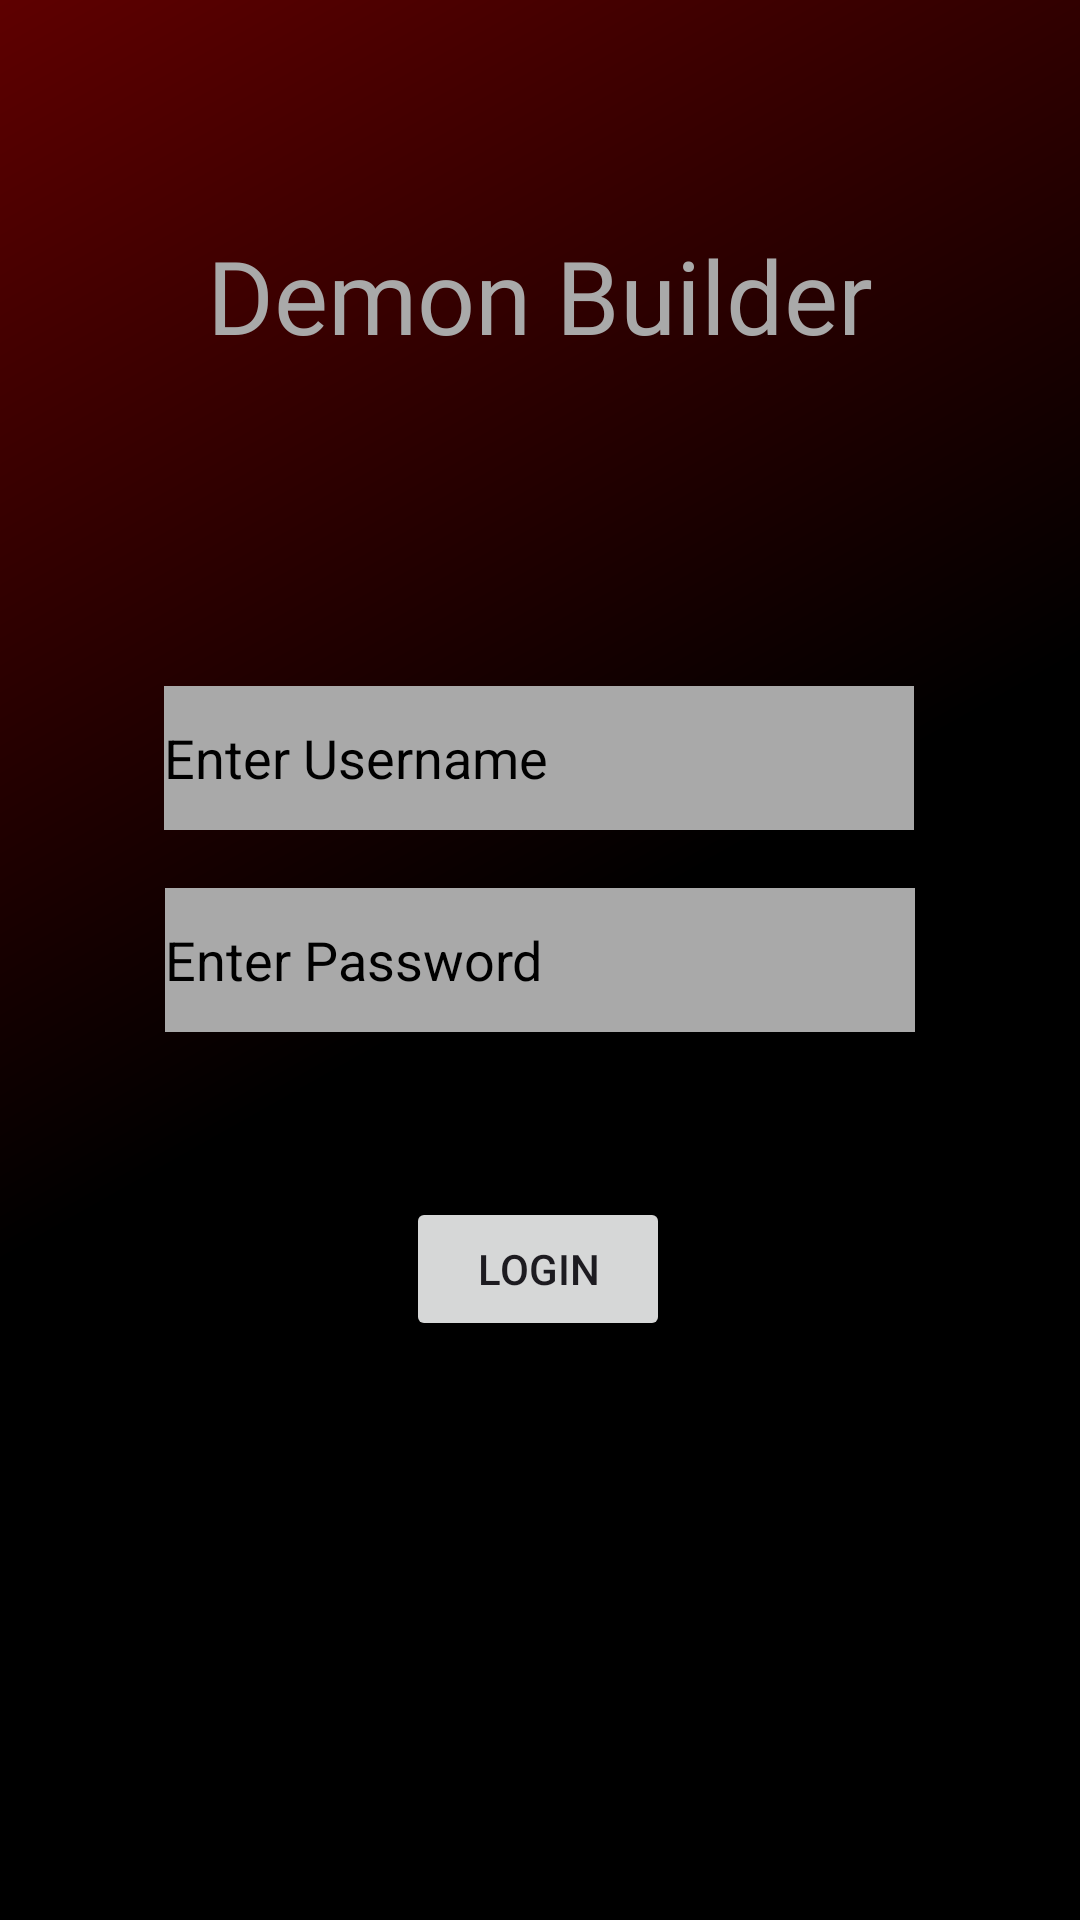

This screen was rendered from an Android layout file. Write that file and the resources it references.
<!-- AndroidManifest.xml: application theme Theme.DemonBuilderV2 -->
<!-- res/layout/activity_demon_login.xml -->
<?xml version="1.0" encoding="utf-8"?>
<androidx.constraintlayout.widget.ConstraintLayout xmlns:android="http://schemas.android.com/apk/res/android"
    xmlns:app="http://schemas.android.com/apk/res-auto"
    xmlns:tools="http://schemas.android.com/tools"
    android:layout_width="match_parent"
    android:layout_height="match_parent"
    android:background="@drawable/demon_gradient"
    tools:context=".DemonLoginActivity">

    <TextView
        android:id="@+id/textView3"
        android:layout_width="wrap_content"
        android:layout_height="wrap_content"
        android:fontFamily="@font/nosifer"
        android:text="Demon Builder"
        android:textColor="@color/lightGray"
        android:textSize="34sp"
        app:layout_constraintBottom_toBottomOf="parent"
        app:layout_constraintEnd_toEndOf="parent"
        app:layout_constraintStart_toStartOf="parent"
        app:layout_constraintTop_toTopOf="parent"
        app:layout_constraintVertical_bias="0.127" />


    <EditText
        android:id="@+id/editTextUsernameLogin"
        android:layout_width="250dp"
        android:layout_height="48dp"
        android:background="@color/lightGray"
        android:hint="Enter Username"
        android:textColorHint="@color/black"
        app:layout_constraintBottom_toBottomOf="parent"
        app:layout_constraintEnd_toEndOf="parent"
        app:layout_constraintHorizontal_bias="0.496"
        app:layout_constraintStart_toStartOf="parent"
        app:layout_constraintTop_toTopOf="parent"
        app:layout_constraintVertical_bias="0.386" />

    <EditText
        android:id="@+id/editTextPasswordLogin"
        android:layout_width="250dp"
        android:layout_height="48dp"
        android:layout_below="@id/editTextUsernameLogin"
        android:background="@color/lightGray"
        android:hint="Enter Password"
        android:textColorHint="@color/black"
        android:inputType="textPassword"
        app:layout_constraintBottom_toBottomOf="parent"
        app:layout_constraintEnd_toEndOf="parent"
        app:layout_constraintStart_toStartOf="parent"
        app:layout_constraintTop_toTopOf="parent" />


    <Button
        android:id="@+id/buttonLogin"
        android:layout_width="wrap_content"
        android:layout_height="wrap_content"
        android:layout_below="@id/editTextPasswordLogin"
        android:enabled="true"
        android:text="Login"
        app:layout_constraintBottom_toBottomOf="parent"
        app:layout_constraintEnd_toEndOf="parent"
        app:layout_constraintHorizontal_bias="0.498"
        app:layout_constraintStart_toStartOf="parent"
        app:layout_constraintTop_toTopOf="parent"
        app:layout_constraintVertical_bias="0.674" />

</androidx.constraintlayout.widget.ConstraintLayout>
<!-- resources referenced by this layout -->
<resources>
  <color name="black">#FF000000</color>
  <color name="lightGray">#A9A9A9</color>
  <!-- drawable demon_gradient (drawable) -->
  <?xml version="1.0" encoding="utf-8"?>
  <shape xmlns:android="http://schemas.android.com/apk/res/android"
      android:shape="rectangle">
      <gradient
          android:startColor="@color/black"
          android:centerColor="@color/black"
          android:endColor="@color/midnightRed"
          android:angle="135" />
  </shape>
  <style name="Theme.DemonBuilderV2" parent="Base.Theme.DemonBuilderV2" />
  <color name="midnightRed">#5E0000</color>
  <style name="Base.Theme.DemonBuilderV2" parent="Theme.Material3.DayNight.NoActionBar">
          
          
      </style>
</resources>
